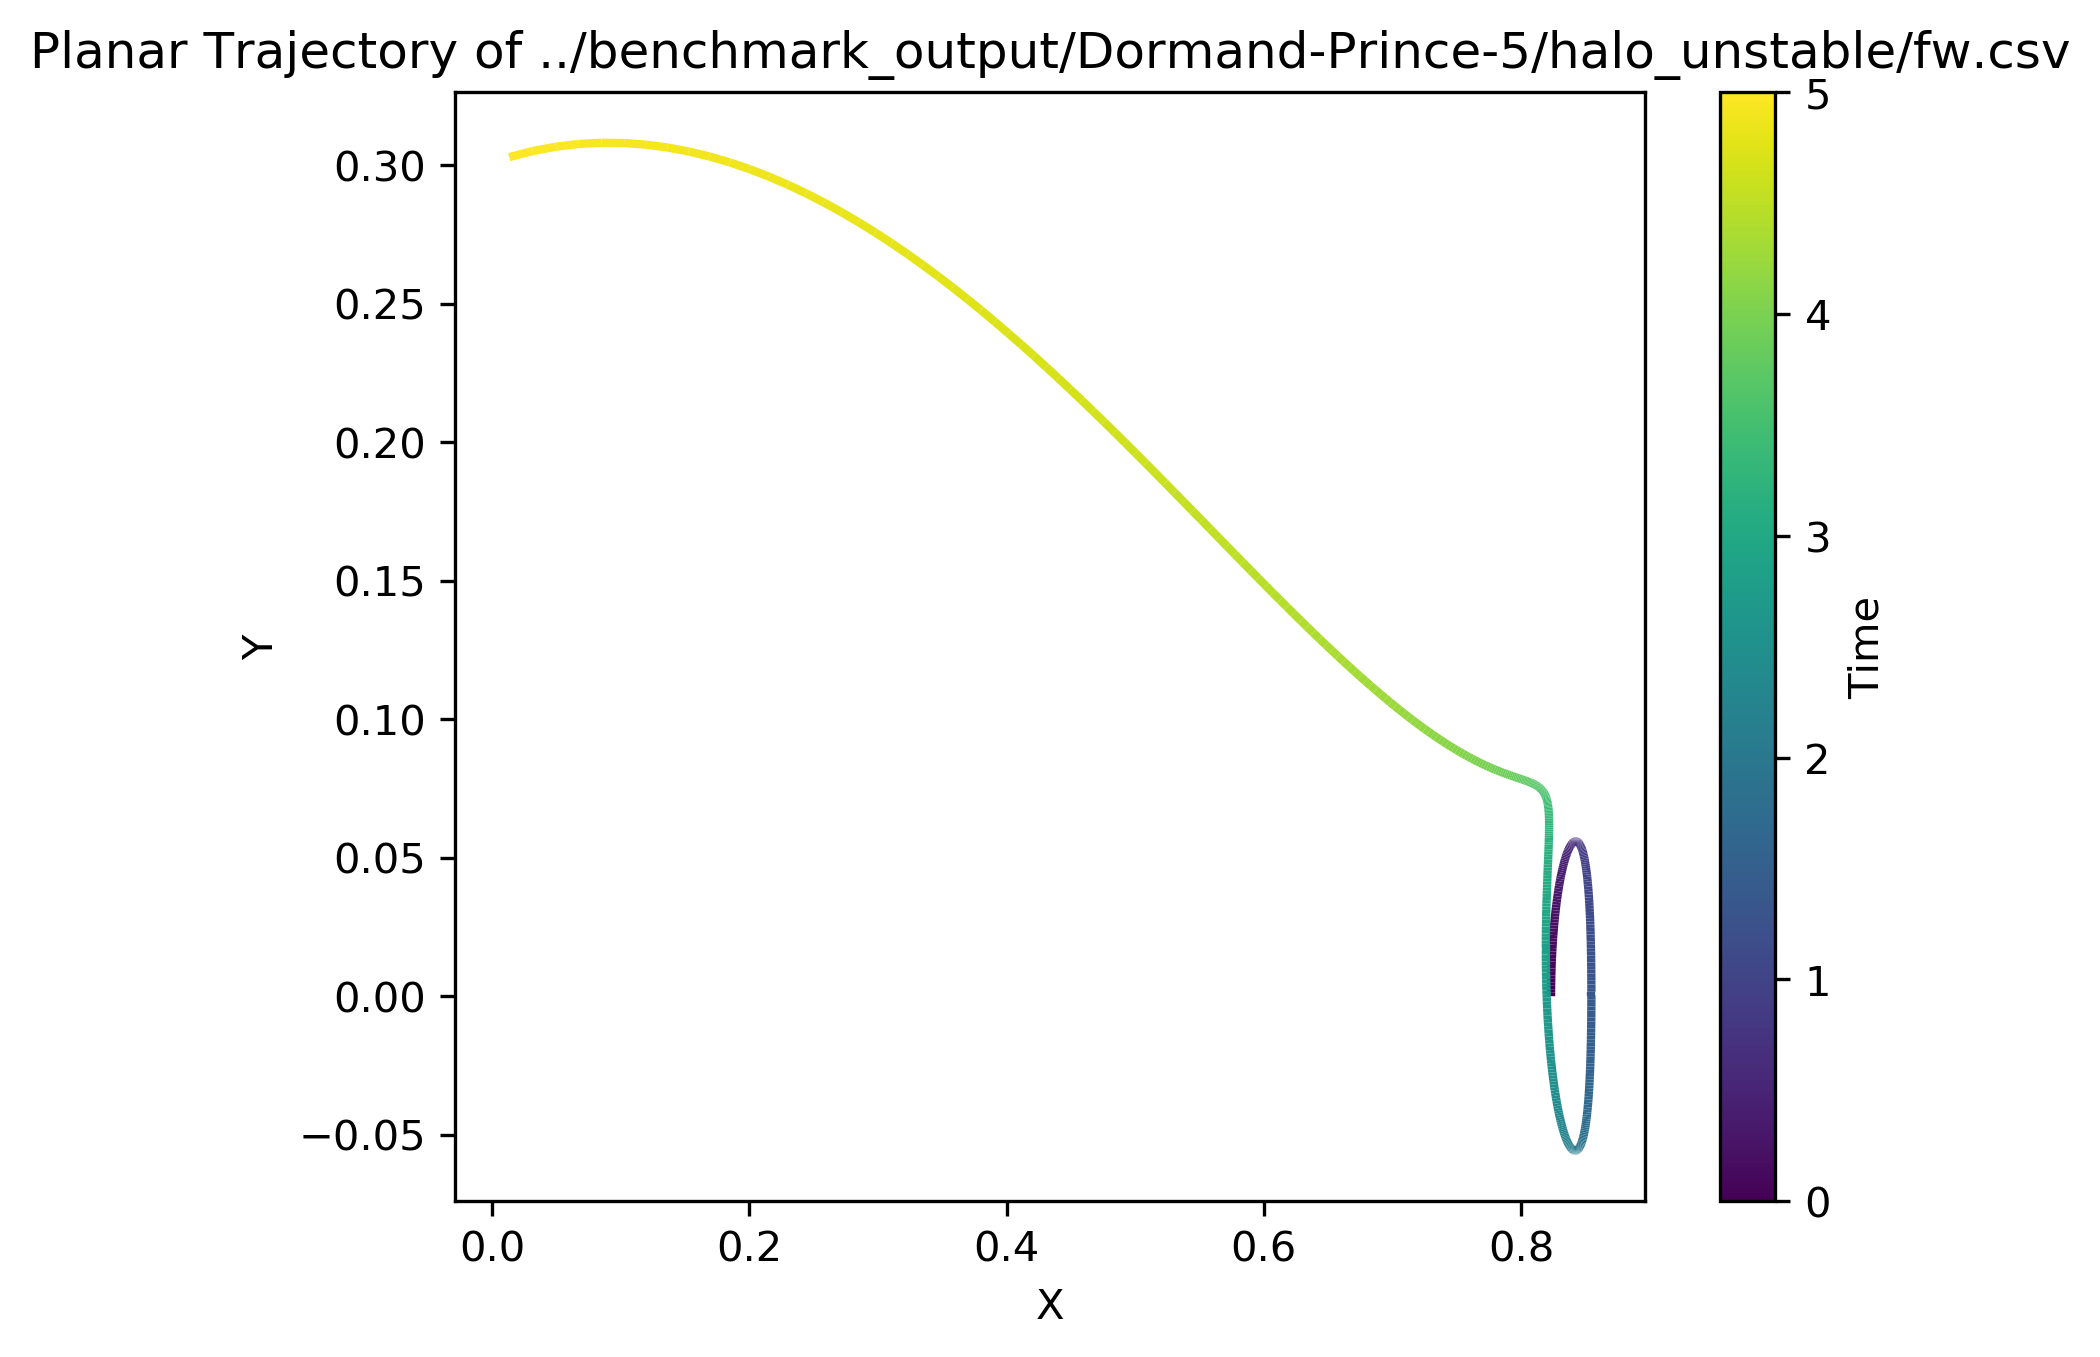

Values plotted in this chart, from the file beside it:
t, x, y, z, dx, dy, dz
0, 0.8234, -1.90178e-28, 0.0009894, -2.35454e-15, 0.1263, 2.2367e-16
0.01, 0.8234, 0.001263, 0.0009892, 0.001103, 0.1263, -4.3777e-05
0.02, 0.8234, 0.002526, 0.0009885, 0.002204, 0.1262, -8.75344e-05
0.03, 0.8234, 0.003787, 0.0009874, 0.003304, 0.126, -0.0001313
0.04, 0.8235, 0.005047, 0.0009859, 0.004401, 0.1258, -0.0001749
0.05, 0.8235, 0.006304, 0.0009839, 0.005495, 0.1255, -0.0002185
0.06, 0.8236, 0.007557, 0.0009815, 0.006584, 0.1252, -0.000262
0.07, 0.8237, 0.008807, 0.0009787, 0.007667, 0.1247, -0.0003054
0.08, 0.8237, 0.01005, 0.0009754, 0.008744, 0.1243, -0.0003486
0.09, 0.8238, 0.01129, 0.0009717, 0.009814, 0.1237, -0.0003917
0.1, 0.8239, 0.01253, 0.0009676, 0.01088, 0.1231, -0.0004346
0.11, 0.8241, 0.01375, 0.000963, 0.01193, 0.1224, -0.0004773
0.12, 0.8242, 0.01497, 0.0009581, 0.01297, 0.1217, -0.0005198
0.13, 0.8243, 0.01619, 0.0009526, 0.014, 0.1209, -0.0005621
0.14, 0.8245, 0.01739, 0.0009468, 0.01502, 0.12, -0.0006041
0.15, 0.8246, 0.01859, 0.0009406, 0.01603, 0.1191, -0.0006458
0.16, 0.8248, 0.01977, 0.0009339, 0.01703, 0.1181, -0.0006873
0.17, 0.825, 0.02095, 0.0009268, 0.01801, 0.117, -0.0007285
0.18, 0.8251, 0.02211, 0.0009193, 0.01897, 0.1159, -0.0007693
0.19, 0.8253, 0.02327, 0.0009114, 0.01993, 0.1148, -0.0008098
0.2, 0.8255, 0.02441, 0.0009031, 0.02086, 0.1135, -0.00085
0.21, 0.8257, 0.02554, 0.0008944, 0.02178, 0.1123, -0.0008898
0.22, 0.826, 0.02665, 0.0008853, 0.02268, 0.1109, -0.0009292
0.23, 0.8262, 0.02776, 0.0008759, 0.02356, 0.1095, -0.0009681
0.24, 0.8264, 0.02884, 0.000866, 0.02442, 0.1081, -0.001007
0.25, 0.8267, 0.02992, 0.0008557, 0.02526, 0.1066, -0.001045
0.26, 0.8269, 0.03098, 0.0008451, 0.02609, 0.105, -0.001082
0.27, 0.8272, 0.03202, 0.0008341, 0.02689, 0.1034, -0.00112
0.28, 0.8275, 0.03304, 0.0008227, 0.02767, 0.1017, -0.001156
0.29, 0.8278, 0.03405, 0.0008109, 0.02842, 0.1, -0.001193
0.3, 0.8281, 0.03504, 0.0007988, 0.02916, 0.09827, -0.001228
0.31, 0.8283, 0.03602, 0.0007864, 0.02987, 0.09646, -0.001264
0.32, 0.8287, 0.03697, 0.0007736, 0.03056, 0.0946, -0.001298
0.33, 0.829, 0.03791, 0.0007604, 0.03122, 0.09269, -0.001332
0.34, 0.8293, 0.03883, 0.0007469, 0.03186, 0.09074, -0.001366
0.35, 0.8296, 0.03972, 0.0007331, 0.03248, 0.08874, -0.001399
0.36, 0.8299, 0.0406, 0.000719, 0.03306, 0.0867, -0.001431
0.37, 0.8303, 0.04146, 0.0007045, 0.03363, 0.08462, -0.001463
0.38, 0.8306, 0.04229, 0.0006897, 0.03417, 0.08249, -0.001494
0.39, 0.8309, 0.04311, 0.0006746, 0.03468, 0.08033, -0.001524
0.4, 0.8313, 0.0439, 0.0006592, 0.03516, 0.07812, -0.001554
0.41, 0.8316, 0.04467, 0.0006436, 0.03562, 0.07588, -0.001583
0.42, 0.832, 0.04542, 0.0006276, 0.03605, 0.0736, -0.001611
0.43, 0.8324, 0.04614, 0.0006113, 0.03645, 0.07128, -0.001639
0.44, 0.8327, 0.04684, 0.0005948, 0.03682, 0.06893, -0.001666
0.45, 0.8331, 0.04752, 0.000578, 0.03717, 0.06654, -0.001692
0.46, 0.8335, 0.04817, 0.0005609, 0.03749, 0.06412, -0.001718
0.47, 0.8339, 0.0488, 0.0005436, 0.03778, 0.06167, -0.001743
0.48, 0.8342, 0.04941, 0.0005261, 0.03804, 0.05919, -0.001767
0.49, 0.8346, 0.04999, 0.0005083, 0.03827, 0.05668, -0.00179
0.5, 0.835, 0.05054, 0.0004903, 0.03848, 0.05414, -0.001813
0.51, 0.8354, 0.05107, 0.000472, 0.03866, 0.05157, -0.001835
0.52, 0.8358, 0.05157, 0.0004536, 0.03881, 0.04898, -0.001856
0.53, 0.8362, 0.05205, 0.0004349, 0.03893, 0.04637, -0.001876
0.54, 0.8365, 0.0525, 0.0004161, 0.03902, 0.04373, -0.001895
0.55, 0.8369, 0.05292, 0.000397, 0.03909, 0.04106, -0.001914
0.56, 0.8373, 0.05332, 0.0003778, 0.03912, 0.03838, -0.001932
0.57, 0.8377, 0.05369, 0.0003584, 0.03913, 0.03567, -0.001949
0.58, 0.8381, 0.05403, 0.0003388, 0.03912, 0.03295, -0.001965
0.59, 0.8385, 0.05435, 0.0003191, 0.03907, 0.03021, -0.00198
... 441 more rows
